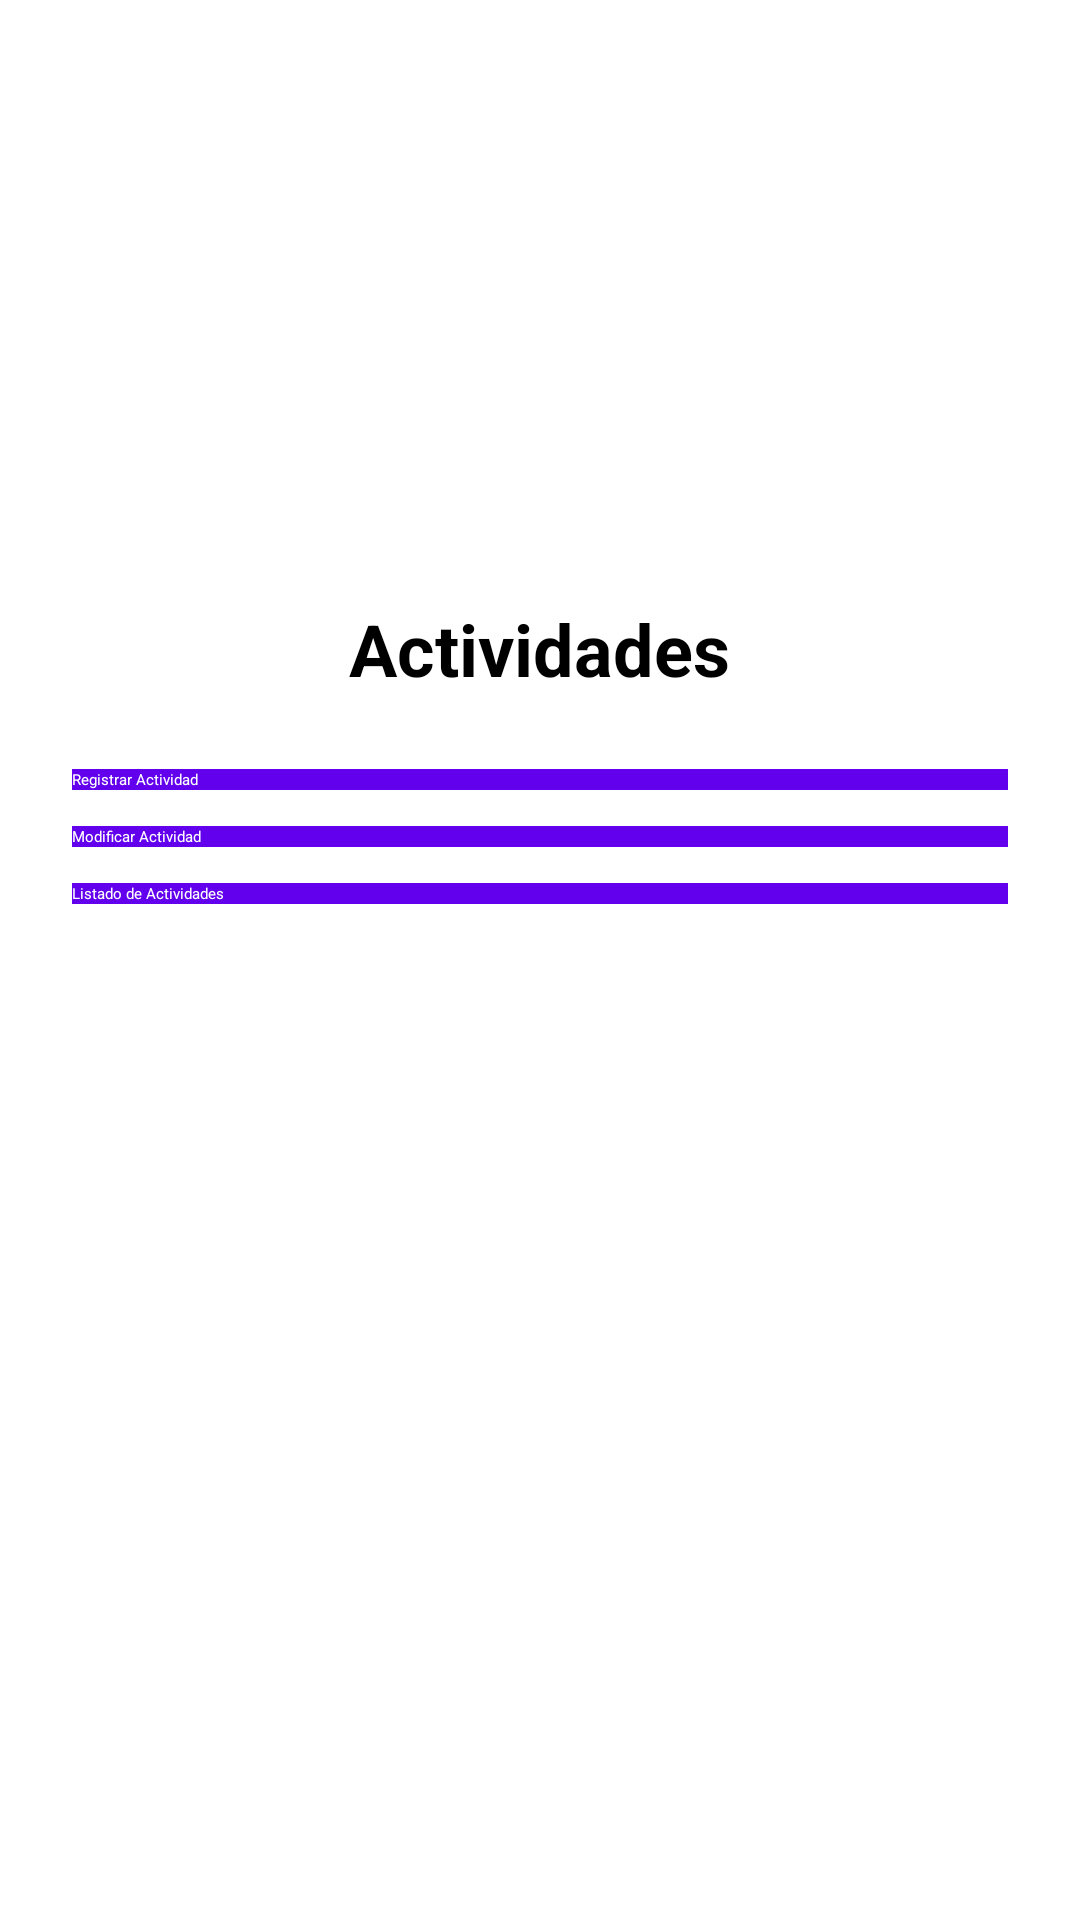

The Android layout XML behind this screen, and the referenced resources:
<!-- AndroidManifest.xml: application theme Theme.ClubDeportivo -->
<!-- res/layout/activity_actividades.xml -->
<?xml version="1.0" encoding="utf-8"?>
<ScrollView xmlns:android="http://schemas.android.com/apk/res/android"
    android:layout_width="match_parent"
    android:layout_height="match_parent"
    android:padding="24dp">

    
    <LinearLayout
        android:layout_width="match_parent"
        android:layout_height="wrap_content"
        android:orientation="vertical"
        android:gravity="center_horizontal">

        
        <ImageView
            android:layout_width="160dp"
            android:layout_height="160dp"
            android:src="@drawable/logo_club"
            android:layout_marginBottom="16dp" />

        
        <TextView
            android:layout_width="wrap_content"
            android:layout_height="wrap_content"
            android:text="Actividades"
            android:textSize="24sp"
            android:textStyle="bold"
            android:layout_marginBottom="24dp" />

        
        <Button
            android:id="@+id/btnRegistrarActividad"
            android:layout_width="match_parent"
            android:layout_height="wrap_content"
            android:text="Registrar Actividad"
            android:textColor="@android:color/white"
            android:background="@color/Material_Purple"
            android:layout_marginBottom="12dp" />

        
        <Button
            android:id="@+id/btnModificarActividad"
            android:layout_width="match_parent"
            android:layout_height="wrap_content"
            android:text="Modificar Actividad"
            android:textColor="@android:color/white"
            android:background="@color/Material_Purple"
            android:layout_marginBottom="12dp" />

        
        <Button
            android:id="@+id/btnListadoActividades"
            android:layout_width="match_parent"
            android:layout_height="wrap_content"
            android:text="Listado de Actividades"
            android:textColor="@android:color/white"
            android:background="@color/Material_Purple"
            android:layout_marginBottom="12dp" />

    </LinearLayout>
</ScrollView>
<!-- resources referenced by this layout -->
<resources>
  <color name="Material_Purple">#6200EE</color>
  <style name="Theme.ClubDeportivo" parent="Base.Theme.ClubDeportivo">
          
          <item name="android:navigationBarColor">@android:color/transparent</item>
          <item name="android:statusBarColor">@android:color/transparent</item>
          <item name="android:windowLightStatusBar">?attr/isLightTheme</item>
      </style>
</resources>
